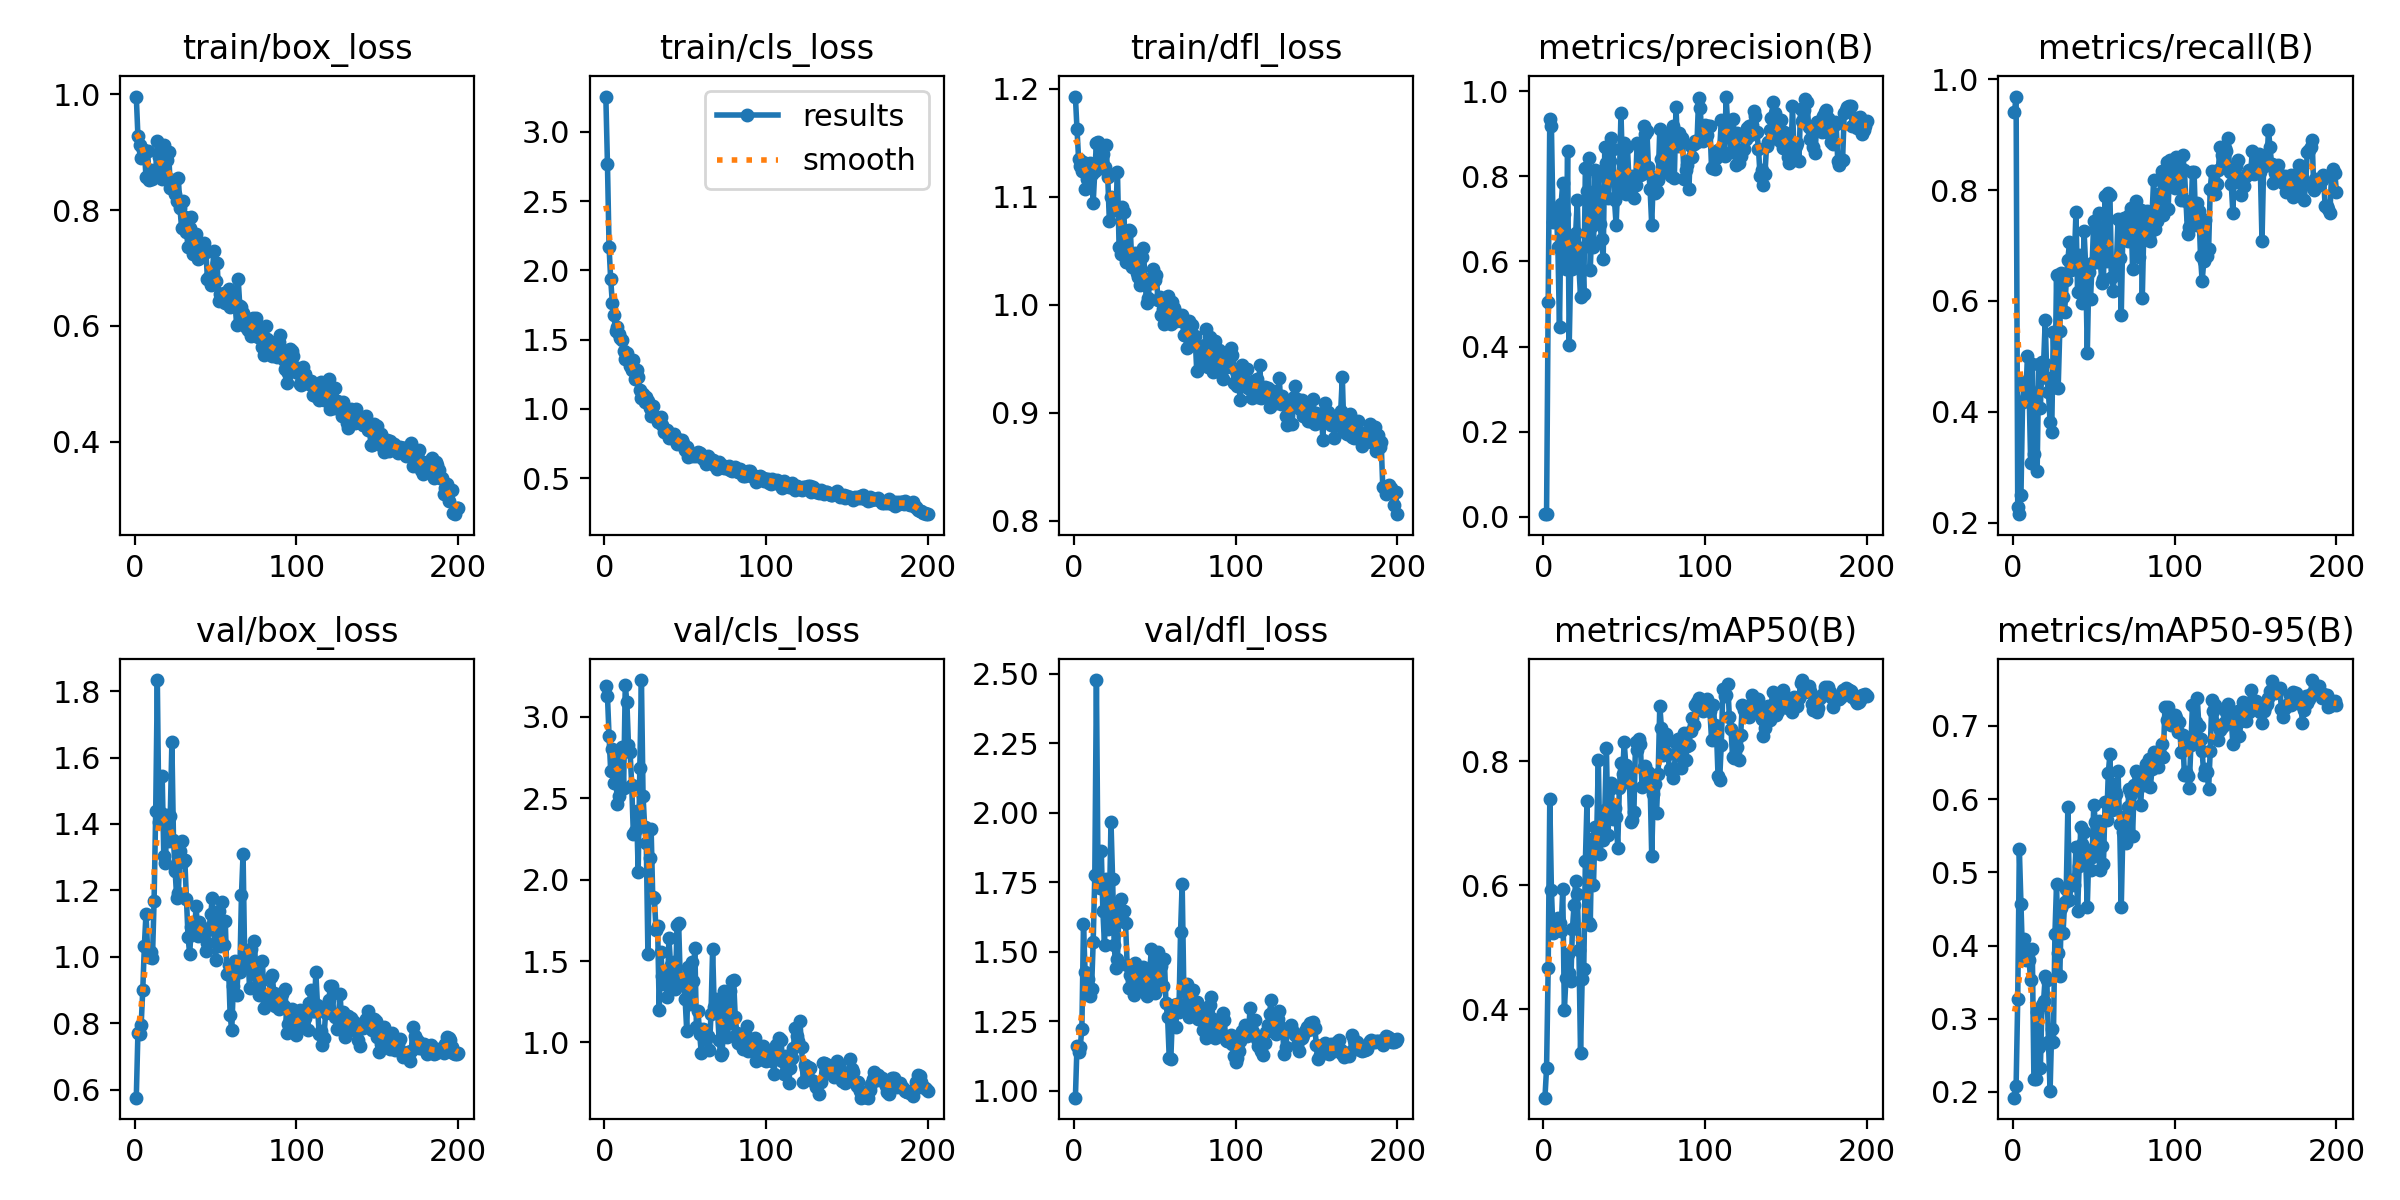

Values plotted in this chart, from the file beside it:
epoch, train/box_loss, train/cls_loss, train/dfl_loss, metrics/precision(B), metrics/recall(B), metrics/mAP50(B), metrics/mAP50-95(B), val/box_loss, val/cls_loss, val/dfl_loss, lr/pg0, lr/pg1, lr/pg2
1, 0.996, 3.255, 1.193, 0.00576, 0.9408, 0.2571, 0.1922, 0.5755, 3.191, 0.9758, 8.574e-05, 8.574e-05, 8.574e-05
2, 0.9282, 2.767, 1.162, 0.00586, 0.9688, 0.3044, 0.2086, 0.7692, 3.129, 1.163, 0.0001848, 0.0001848, 0.0001848
3, 0.9121, 2.167, 1.135, 0.5054, 0.2287, 0.4658, 0.3269, 0.7684, 2.88, 1.139, 0.000283, 0.000283, 0.000283
4, 0.8907, 1.936, 1.129, 0.9344, 0.215, 0.7381, 0.5313, 0.7939, 2.666, 1.159, 0.0003801, 0.0003801, 0.0003801
5, 0.9045, 1.766, 1.123, 0.918, 0.2498, 0.5919, 0.4564, 0.8996, 2.802, 1.223, 0.0004762, 0.0004762, 0.0004762
6, 0.9043, 1.678, 1.132, 0.6932, 0.4169, 0.5231, 0.3825, 1.034, 2.597, 1.599, 0.0005714, 0.0005714, 0.0005714
7, 0.8569, 1.563, 1.107, 0.7243, 0.454, 0.5437, 0.4089, 1.13, 2.741, 1.427, 0.0006655, 0.0006655, 0.0006655
8, 0.9021, 1.588, 1.116, 0.7262, 0.4247, 0.5361, 0.3808, 1.021, 2.466, 1.373, 0.0007587, 0.0007587, 0.0007587
9, 0.8518, 1.544, 1.115, 0.6345, 0.501, 0.5476, 0.3891, 0.9981, 2.511, 1.401, 0.0008509, 0.0008509, 0.0008509
10, 0.8687, 1.514, 1.131, 0.4451, 0.441, 0.5386, 0.3798, 1.016, 2.561, 1.342, 0.0009421, 0.0009421, 0.0009421
11, 0.8532, 1.498, 1.121, 0.7343, 0.3073, 0.5255, 0.3528, 0.9967, 2.817, 1.367, 0.001032, 0.001032, 0.001032
12, 0.8641, 1.416, 1.094, 0.7852, 0.4864, 0.5944, 0.3951, 1.169, 2.563, 1.536, 0.001122, 0.001122, 0.001122
13, 0.8683, 1.36, 1.124, 0.7116, 0.3244, 0.3985, 0.2176, 1.438, 3.194, 1.776, 0.00121, 0.00121, 0.00121
14, 0.9185, 1.406, 1.15, 0.5831, 0.4099, 0.4503, 0.2183, 1.834, 3.092, 2.477, 0.001297, 0.001297, 0.001297
15, 0.8919, 1.359, 1.151, 0.8599, 0.2933, 0.4881, 0.3091, 1.406, 2.826, 1.763, 0.00133, 0.00133, 0.00133
16, 0.8842, 1.311, 1.143, 0.4026, 0.4864, 0.4576, 0.261, 1.432, 2.784, 1.73, 0.001323, 0.001323, 0.001323
17, 0.8543, 1.283, 1.126, 0.6042, 0.4073, 0.4453, 0.2331, 1.545, 2.58, 1.864, 0.001316, 0.001316, 0.001316
18, 0.9122, 1.356, 1.139, 0.5832, 0.4888, 0.5295, 0.3192, 1.303, 2.279, 1.646, 0.001309, 0.001309, 0.001309
19, 0.8628, 1.219, 1.128, 0.6427, 0.4873, 0.5676, 0.3248, 1.282, 2.301, 1.523, 0.001302, 0.001302, 0.001302
20, 0.8866, 1.281, 1.148, 0.6677, 0.5653, 0.6063, 0.3578, 1.428, 2.419, 1.76, 0.001295, 0.001295, 0.001295
21, 0.9007, 1.228, 1.119, 0.7441, 0.4602, 0.585, 0.3528, 1.347, 2.049, 1.582, 0.001288, 0.001288, 0.001288
22, 0.8383, 1.133, 1.077, 0.5889, 0.4355, 0.4946, 0.2687, 1.425, 2.684, 1.649, 0.00128, 0.00128, 0.00128
23, 0.8518, 1.079, 1.1, 0.516, 0.3808, 0.3286, 0.2009, 1.646, 3.226, 1.968, 0.001273, 0.001273, 0.001273
24, 0.8479, 1.106, 1.092, 0.631, 0.3641, 0.4479, 0.2864, 1.352, 2.514, 1.762, 0.001266, 0.001266, 0.001266
25, 0.8276, 1.053, 1.092, 0.5239, 0.544, 0.4645, 0.2677, 1.259, 2.326, 1.524, 0.001259, 0.001259, 0.001259
26, 0.8164, 1.087, 1.087, 0.8206, 0.444, 0.6387, 0.4158, 1.176, 2.223, 1.44, 0.001252, 0.001252, 0.001252
27, 0.8554, 1.054, 1.123, 0.7646, 0.6472, 0.7351, 0.4847, 1.193, 1.546, 1.473, 0.001245, 0.001245, 0.001245
28, 0.8036, 1.006, 1.054, 0.8439, 0.4423, 0.5393, 0.3892, 1.32, 2.134, 1.661, 0.001238, 0.001238, 0.001238
29, 0.7693, 0.9483, 1.047, 0.5803, 0.5462, 0.5358, 0.3585, 1.35, 2.31, 1.689, 0.001231, 0.001231, 0.001231
30, 0.8162, 1.02, 1.091, 0.6823, 0.6501, 0.6749, 0.4512, 1.286, 1.89, 1.612, 0.001224, 0.001224, 0.001224
31, 0.7886, 0.9522, 1.086, 0.634, 0.607, 0.6008, 0.4168, 1.29, 1.888, 1.647, 0.001217, 0.001217, 0.001217
32, 0.7623, 0.9444, 1.039, 0.816, 0.5797, 0.6934, 0.459, 1.173, 1.694, 1.603, 0.00121, 0.00121, 0.00121
33, 0.7366, 0.9042, 1.04, 0.6956, 0.637, 0.6796, 0.4777, 1.06, 1.714, 1.453, 0.001203, 0.001203, 0.001203
34, 0.7698, 0.9263, 1.069, 0.8012, 0.6743, 0.8015, 0.5891, 1.008, 1.198, 1.372, 0.001196, 0.001196, 0.001196
35, 0.7887, 0.9406, 1.068, 0.6892, 0.7059, 0.6505, 0.4627, 1.09, 1.556, 1.417, 0.001189, 0.001189, 0.001189
36, 0.725, 0.8823, 1.035, 0.6536, 0.655, 0.6744, 0.4903, 1.095, 1.406, 1.423, 0.001181, 0.001181, 0.001181
37, 0.7454, 0.833, 1.042, 0.6069, 0.6824, 0.6735, 0.4863, 1.077, 1.357, 1.345, 0.001174, 0.001174, 0.001174
38, 0.758, 0.8436, 1.047, 0.8686, 0.6739, 0.7204, 0.4824, 1.154, 1.418, 1.458, 0.001167, 0.001167, 0.001167
39, 0.7148, 0.8495, 1.029, 0.8316, 0.7604, 0.8219, 0.5341, 1.062, 1.278, 1.392, 0.00116, 0.00116, 0.00116
40, 0.7165, 0.7926, 1.026, 0.75, 0.6155, 0.6801, 0.4474, 1.105, 1.644, 1.402, 0.001153, 0.001153, 0.001153
41, 0.7256, 0.8148, 1.018, 0.836, 0.6831, 0.7548, 0.5091, 1.087, 1.477, 1.366, 0.001146, 0.001146, 0.001146
42, 0.7274, 0.7904, 1.044, 0.8892, 0.6582, 0.7641, 0.5618, 1.069, 1.356, 1.363, 0.001139, 0.001139, 0.001139
43, 0.7427, 0.8173, 1.053, 0.8655, 0.5961, 0.7063, 0.5384, 1.081, 1.494, 1.445, 0.001132, 0.001132, 0.001132
44, 0.7282, 0.7894, 1.024, 0.7436, 0.7265, 0.7251, 0.5547, 1.017, 1.329, 1.354, 0.001125, 0.001125, 0.001125
45, 0.6818, 0.7435, 1.002, 0.6857, 0.6633, 0.7103, 0.5183, 1.043, 1.724, 1.34, 0.001118, 0.001118, 0.001118
46, 0.6839, 0.7741, 1.006, 0.7805, 0.5054, 0.6604, 0.4531, 1.085, 1.732, 1.429, 0.001111, 0.001111, 0.001111
47, 0.6701, 0.7766, 1.023, 0.7938, 0.6524, 0.7561, 0.53, 1.128, 1.386, 1.437, 0.001104, 0.001104, 0.001104
48, 0.6943, 0.778, 1.02, 0.9485, 0.6035, 0.7965, 0.5038, 1.177, 1.399, 1.511, 0.001097, 0.001097, 0.001097
49, 0.7288, 0.756, 1.033, 0.8126, 0.668, 0.7788, 0.5212, 1.087, 1.353, 1.389, 0.001089, 0.001089, 0.001089
50, 0.6782, 0.7059, 1.023, 0.8778, 0.7439, 0.8305, 0.5925, 0.9899, 1.268, 1.351, 0.001082, 0.001082, 0.001082
51, 0.7091, 0.7277, 1.028, 0.7598, 0.7304, 0.7933, 0.5691, 1.072, 1.071, 1.446, 0.001075, 0.001075, 0.001075
52, 0.6432, 0.6567, 1.005, 0.8685, 0.6704, 0.7662, 0.5283, 1.137, 1.463, 1.498, 0.001068, 0.001068, 0.001068
53, 0.6548, 0.677, 1.007, 0.7865, 0.7587, 0.7852, 0.5703, 1.032, 1.234, 1.395, 0.001061, 0.001061, 0.001061
54, 0.6487, 0.6728, 0.9899, 0.7681, 0.6738, 0.701, 0.5038, 1.165, 1.496, 1.449, 0.001054, 0.001054, 0.001054
55, 0.657, 0.6617, 0.9957, 0.8012, 0.6328, 0.7042, 0.536, 1.035, 1.378, 1.377, 0.001047, 0.001047, 0.001047
56, 0.6396, 0.668, 0.9817, 0.7501, 0.6389, 0.7186, 0.5121, 1.108, 1.582, 1.476, 0.00104, 0.00104, 0.00104
57, 0.6571, 0.6578, 1.001, 0.7799, 0.79, 0.8301, 0.5963, 0.9488, 1.094, 1.315, 0.001033, 0.001033, 0.001033
58, 0.6637, 0.6861, 1.008, 0.8795, 0.6719, 0.8184, 0.5713, 0.9752, 1.19, 1.266, 0.001026, 0.001026, 0.001026
59, 0.6334, 0.6834, 0.9867, 0.875, 0.7943, 0.8354, 0.6364, 0.8256, 1.051, 1.12, 0.001019, 0.001019, 0.001019
60, 0.6423, 0.6632, 0.9816, 0.8042, 0.7903, 0.8273, 0.6615, 0.7781, 0.9353, 1.115, 0.001012, 0.001012, 0.001012
... 140 more rows
